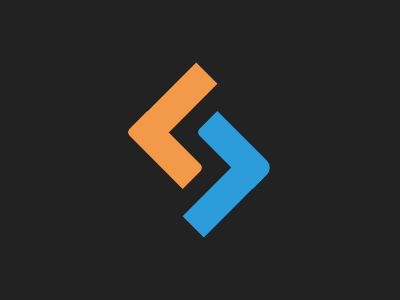

Write a web page that renders exactly this picture using CSS.

<div class="orange one"></div>
<div class="orange two"></div>
<div class="blue three"></div>
<div class="blue four"></div>
<style>
    body {
        background: #222;
        display: flex;
        justify-content: center;
        align-items: center;
    }

    div {
        position: fixed;
    }

    .orange {
        width: 30px;
        height: 90px;
        background: #F2994A;
    }

    .blue {
        width: 30px;
        height: 90px;
        background: #2D9CDB;
    }

    .one {
        rotate: 45deg;
        border-bottom-left-radius: 10px;
        top: 60px;
        left: 160px;
    }

    .two {
        height: 80px;
        rotate: -45deg;
        border-top-left-radius: 5px;
        border-bottom-right-radius: 5px;
        top: 110px;
        left: 150px;
    }

    .three {
        rotate: 45deg;
        border-top-right-radius: 5px;
        top: 150px;
        right: 160px;
    }

    .four {
        height: 80px;
        rotate: -45deg;
        border-top-left-radius: 5px;
        border-bottom-right-radius: 10px;
        top: 110px;
        right: 150px;
    }
</style>